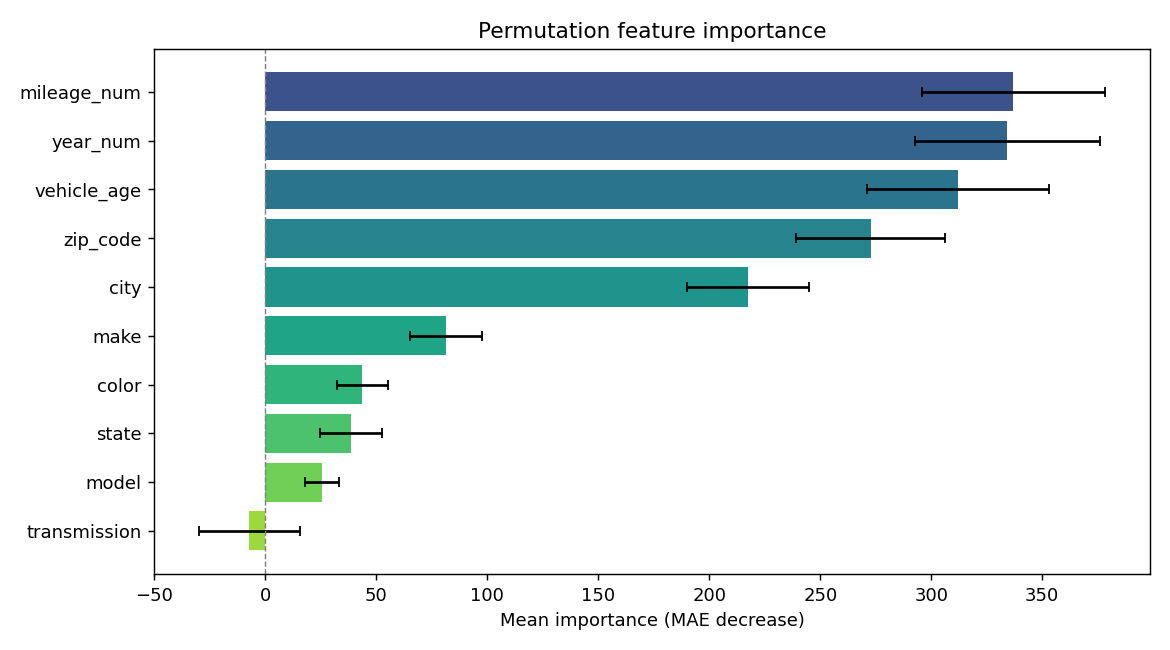

Values plotted in this chart, from the file beside it:
feature, importance, std
mileage_num, 337, 41.36
year_num, 334.2, 41.74
vehicle_age, 312, 41.16
zip_code, 272.7, 33.6
city, 217.5, 27.43
make, 81.25, 16.29
color, 43.77, 11.68
state, 38.48, 13.89
model, 25.48, 7.703
transmission, -7.123, 22.6
